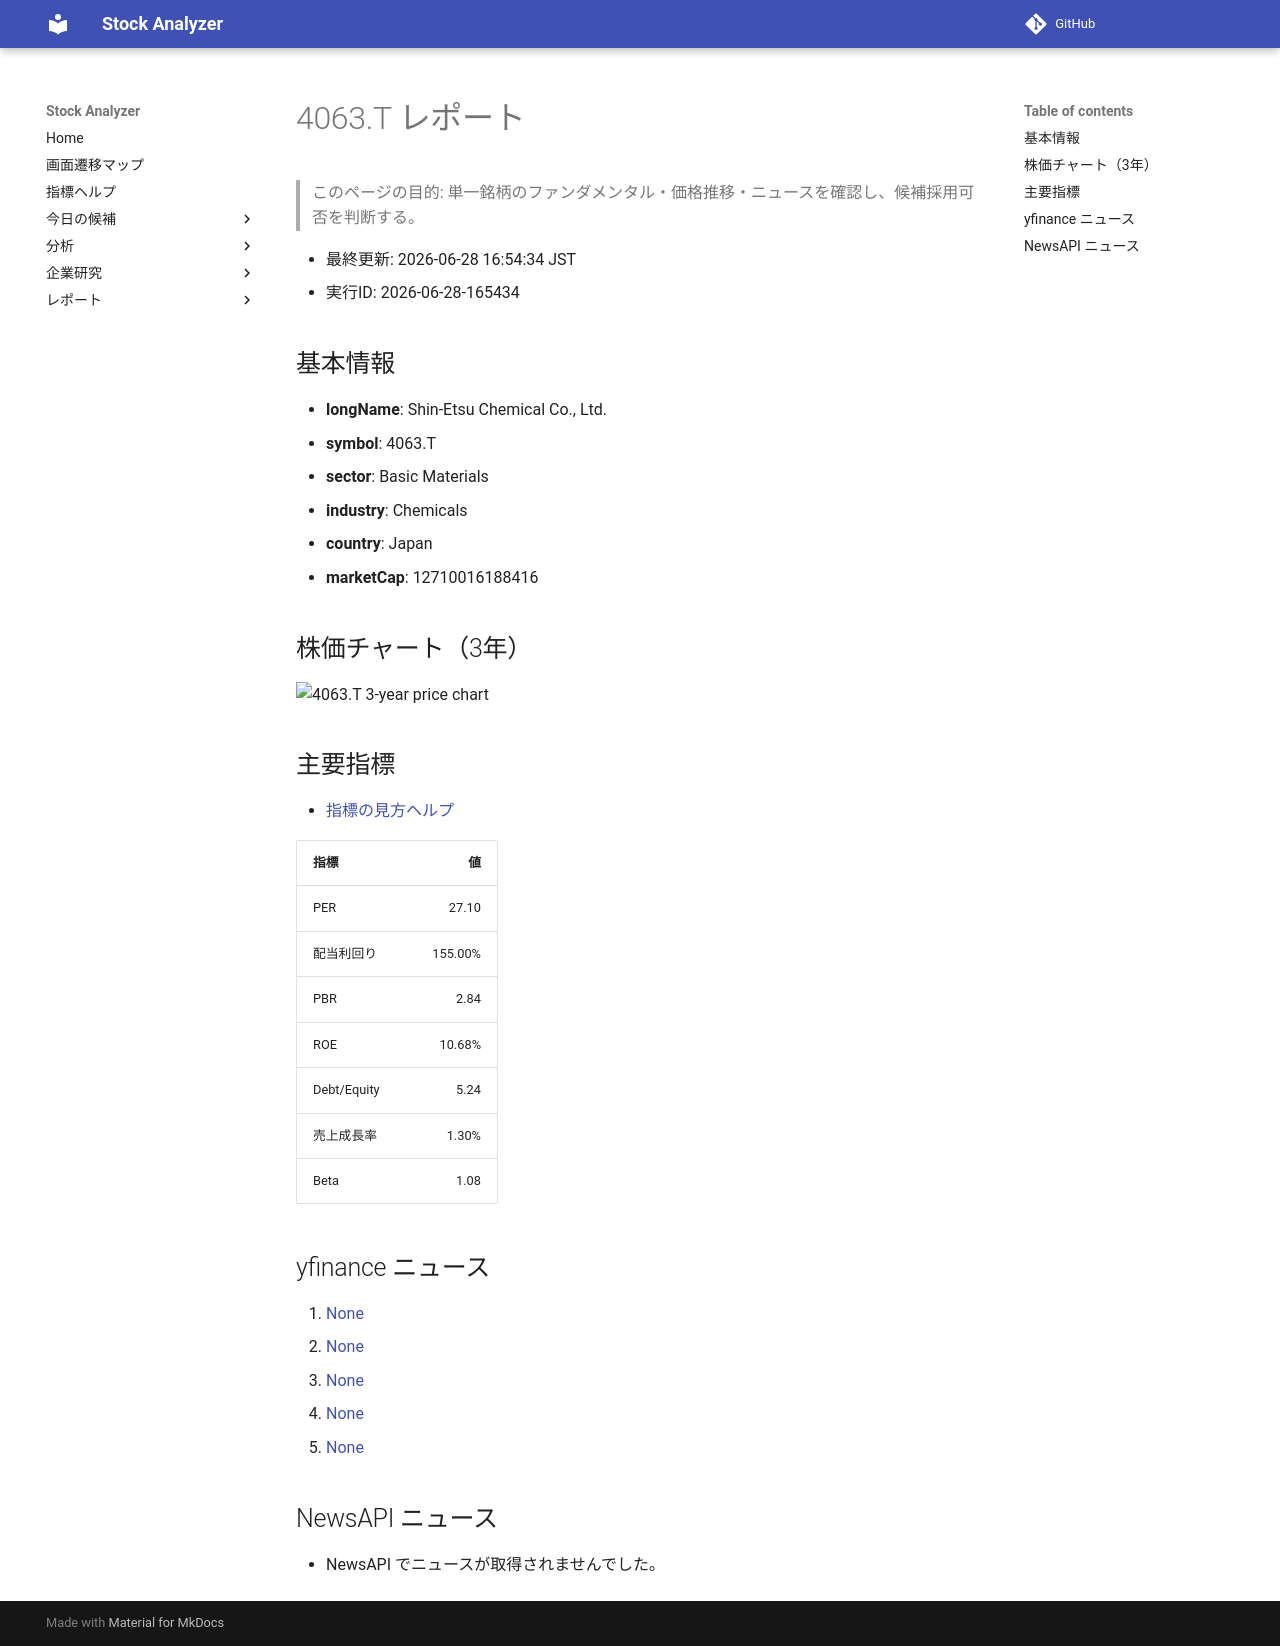

repository: Yumi-note/Making-APP · page: reports/2026-06-28/165434/4063_T/index.html · generator: mkdocs

# 4063.T レポート

> このページの目的: 単一銘柄のファンダメンタル・価格推移・ニュースを確認し、候補採用可否を判断する。

- 最終更新: 2026-06-28 16:54:34 JST
- 実行ID: 2026-06-28-165434

## 基本情報

- **longName**: Shin-Etsu Chemical Co., Ltd.
- **symbol**: 4063.T
- **sector**: Basic Materials
- **industry**: Chemicals
- **country**: Japan
- **marketCap**: 12710016188416

## 株価チャート（3年）

![4063.T 3-year price chart](4063_T_3y.png)

## 主要指標

- [指標の見方ヘルプ](../../../../indicators.md)

| 指標 | 値 |
|---|---:|
| PER | 27.10 |
| 配当利回り | 155.00% |
| PBR | 2.84 |
| ROE | 10.68% |
| Debt/Equity | 5.24 |
| 売上成長率 | 1.30% |
| Beta | 1.08 |

## yfinance ニュース

1. [None](None)
2. [None](None)
3. [None](None)
4. [None](None)
5. [None](None)

## NewsAPI ニュース

- NewsAPI でニュースが取得されませんでした。
